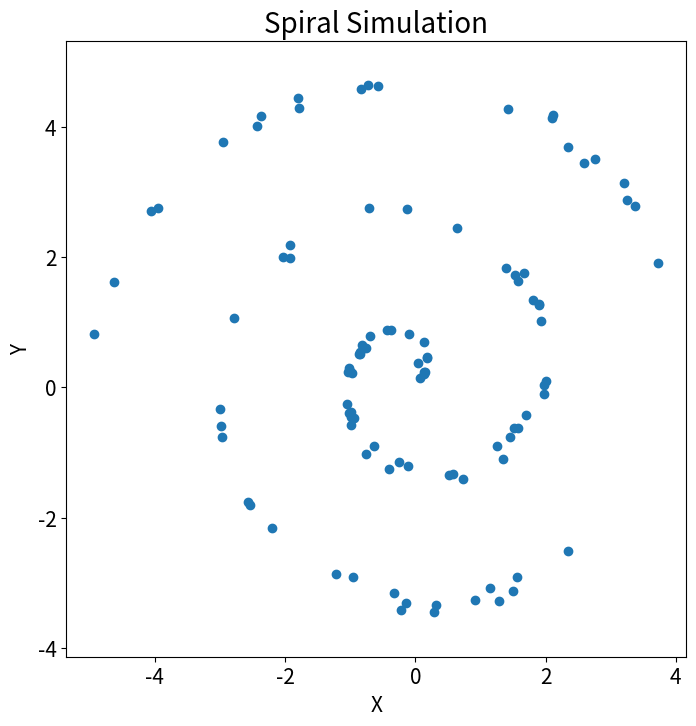

Write the Python code that produced this figure.
import numpy as np
import matplotlib.pyplot as plt

def mgc_plot(x, y, sim_name):
    if False:
        return 10
    'Plot sim and MGC-plot'
    plt.figure(figsize=(8, 8))
    ax = plt.gca()
    ax.set_title(sim_name + ' Simulation', fontsize=20)
    ax.scatter(x, y)
    ax.set_xlabel('X', fontsize=15)
    ax.set_ylabel('Y', fontsize=15)
    ax.axis('equal')
    ax.tick_params(axis='x', labelsize=15)
    ax.tick_params(axis='y', labelsize=15)
    plt.show()
rng = np.random.default_rng()
unif = np.array(rng.uniform(0, 5, size=100))
x = unif * np.cos(np.pi * unif)
y = unif * np.sin(np.pi * unif) + 0.4 * rng.random(x.size)
mgc_plot(x, y, 'Spiral')